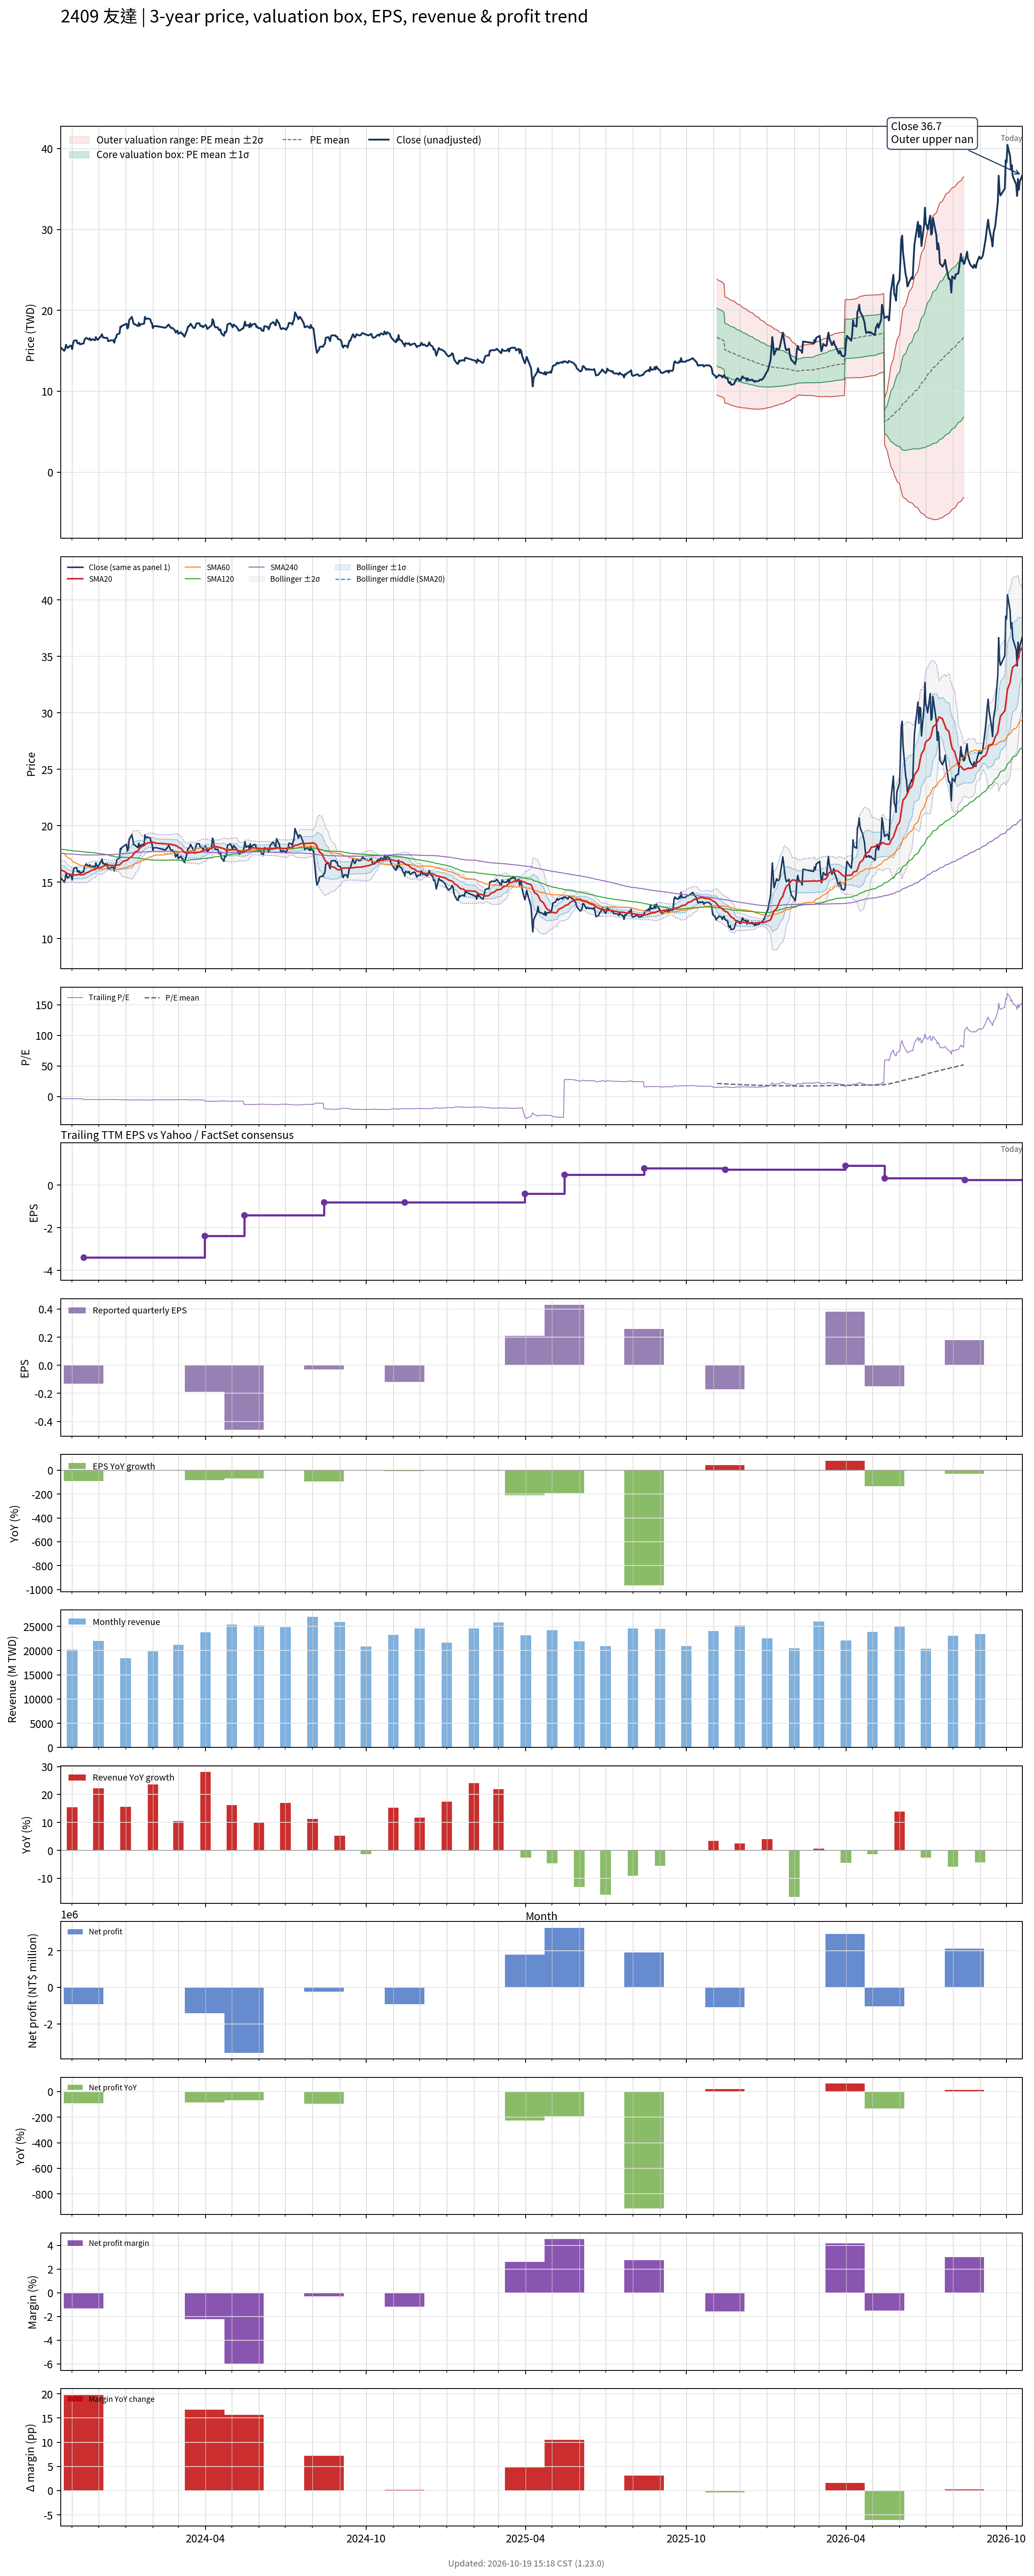

The table this chart was drawn from, first rows:
# chart-version: skill-stock-dynamic-val…
date, close, available_date, period_end, eps, ttm_eps, pe, pe_mean, pe_std, price_m2, price_m1, price_mean, price_p1, price_p2, forward_eps, forward_pe, forward_pe_mean, forward_pe_std, forward_price_m2, forward_price_m1, forward_price_mean, forward_price_p1, forward_price_p2, sma20
2023-10-19, 15.4, 2023-08-14, 2023-06-30, -0.63, -4.49, -3.43, , , , , , , , , , , , , , , , , 16.13
2023-10-20, 15.3, 2023-08-14, 2023-06-30, -0.63, -4.49, -3.408, , , , , , , , , , , , , , , , , 16.05
2023-10-23, 15, 2023-08-14, 2023-06-30, -0.63, -4.49, -3.341, , , , , , , , , , , , , , , , , 15.97
2023-10-24, 15.2, 2023-08-14, 2023-06-30, -0.63, -4.49, -3.385, , , , , , , , , , , , , , , , , 15.9
2023-10-25, 15.75, 2023-08-14, 2023-06-30, -0.63, -4.49, -3.508, , , , , , , , , , , , , , , , , 15.86
2023-10-26, 15.5, 2023-08-14, 2023-06-30, -0.63, -4.49, -3.452, , , , , , , , , , , , , , , , , 15.8
2023-10-27, 15.35, 2023-08-14, 2023-06-30, -0.63, -4.49, -3.419, , , , , , , , , , , , , , , , , 15.74
2023-10-30, 15.65, 2023-08-14, 2023-06-30, -0.63, -4.49, -3.486, , , , , , , , , , , , , , , , , 15.71
2023-10-31, 15.6, 2023-08-14, 2023-06-30, -0.63, -4.49, -3.474, , , , , , , , , , , , , , , , , 15.66
2023-11-01, 15.2, 2023-08-14, 2023-06-30, -0.63, -4.49, -3.385, , , , , , , , , , , , , , , , , 15.62
2023-11-02, 15.9, 2023-08-14, 2023-06-30, -0.63, -4.49, -3.541, , , , , , , , , , , , , , , , , 15.61
2023-11-03, 16.25, 2023-08-14, 2023-06-30, -0.63, -4.49, -3.619, , , , , , , , , , , , , , , , , 15.63
2023-11-06, 16.3, 2023-08-14, 2023-06-30, -0.63, -4.49, -3.63, , , , , , , , , , , , , , , , , 15.65
2023-11-07, 15.95, 2023-08-14, 2023-06-30, -0.63, -4.49, -3.552, , , , , , , , , , , , , , , , , 15.66
2023-11-08, 15.9, 2023-08-14, 2023-06-30, -0.63, -4.49, -3.541, , , , , , , , , , , , , , , , , 15.68
2023-11-09, 16, 2023-08-14, 2023-06-30, -0.63, -4.49, -3.563, , , , , , , , , , , , , , , , , 15.68
2023-11-10, 15.8, 2023-08-14, 2023-06-30, -0.63, -4.49, -3.519, , , , , , , , , , , , , , , , , 15.66
2023-11-13, 15.9, 2023-08-14, 2023-06-30, -0.63, -4.49, -3.541, , , , , , , , , , , , , , , , , 15.67
2023-11-14, 15.9, 2023-11-14, 2023-09-30, -0.13, -3.39, -4.69, , , , , , , , , , , , , , , , , 15.68
2023-11-15, 16.35, 2023-11-14, 2023-09-30, -0.13, -3.39, -4.823, , , , , , , , , , , , , , , , , 15.71
2023-11-16, 16.5, 2023-11-14, 2023-09-30, -0.13, -3.39, -4.867, , , , , , , , , , , , , , , , , 15.77
2023-11-17, 16.6, 2023-11-14, 2023-09-30, -0.13, -3.39, -4.897, , , , , , , , , , , , , , , , , 15.83
2023-11-20, 16.4, 2023-11-14, 2023-09-30, -0.13, -3.39, -4.838, , , , , , , , , , , , , , , , , 15.9
2023-11-21, 16.55, 2023-11-14, 2023-09-30, -0.13, -3.39, -4.882, , , , , , , , , , , , , , , , , 15.97
2023-11-22, 16.3, 2023-11-14, 2023-09-30, -0.13, -3.39, -4.808, , , , , , , , , , , , , , , , , 15.99
2023-11-23, 16.35, 2023-11-14, 2023-09-30, -0.13, -3.39, -4.823, , , , , , , , , , , , , , , , , 16.04
2023-11-24, 16.45, 2023-11-14, 2023-09-30, -0.13, -3.39, -4.853, , , , , , , , , , , , , , , , , 16.09
2023-11-27, 16.3, 2023-11-14, 2023-09-30, -0.13, -3.39, -4.808, , , , , , , , , , , , , , , , , 16.12
2023-11-28, 16.7, 2023-11-14, 2023-09-30, -0.13, -3.39, -4.926, , , , , , , , , , , , , , , , , 16.18
2023-11-29, 16.5, 2023-11-14, 2023-09-30, -0.13, -3.39, -4.867, , , , , , , , , , , , , , , , , 16.25
2023-11-30, 16.35, 2023-11-14, 2023-09-30, -0.13, -3.39, -4.823, , , , , , , , , , , , , , , , , 16.27
2023-12-01, 16.45, 2023-11-14, 2023-09-30, -0.13, -3.39, -4.853, , , , , , , , , , , , , , , , , 16.28
2023-12-04, 16.85, 2023-11-14, 2023-09-30, -0.13, -3.39, -4.971, , , , , , , , , , , , , , , , , 16.3
2023-12-05, 17.05, 2023-11-14, 2023-09-30, -0.13, -3.39, -5.029, , , , , , , , , , , , , , , , , 16.36
2023-12-06, 16.65, 2023-11-14, 2023-09-30, -0.13, -3.39, -4.912, , , , , , , , , , , , , , , , , 16.4
2023-12-07, 16.65, 2023-11-14, 2023-09-30, -0.13, -3.39, -4.912, , , , , , , , , , , , , , , , , 16.43
2023-12-08, 16.6, 2023-11-14, 2023-09-30, -0.13, -3.39, -4.897, , , , , , , , , , , , , , , , , 16.47
2023-12-11, 16.6, 2023-11-14, 2023-09-30, -0.13, -3.39, -4.897, , , , , , , , , , , , , , , , , 16.5
2023-12-12, 16.2, 2023-11-14, 2023-09-30, -0.13, -3.39, -4.779, , , , , , , , , , , , , , , , , 16.52
2023-12-13, 16.2, 2023-11-14, 2023-09-30, -0.13, -3.39, -4.779, , , , , , , , , , , , , , , , , 16.51
2023-12-14, 16.25, 2023-11-14, 2023-09-30, -0.13, -3.39, -4.794, , , , , , , , , , , , , , , , , 16.5
2023-12-15, 16.3, 2023-11-14, 2023-09-30, -0.13, -3.39, -4.808, , , , , , , , , , , , , , , , , 16.48
2023-12-18, 16.3, 2023-11-14, 2023-09-30, -0.13, -3.39, -4.808, , , , , , , , , , , , , , , , , 16.48
2023-12-19, 16, 2023-11-14, 2023-09-30, -0.13, -3.39, -4.72, , , , , , , , , , , , , , , , , 16.45
2023-12-20, 16.5, 2023-11-14, 2023-09-30, -0.13, -3.39, -4.867, , , , , , , , , , , , , , , , , 16.46
2023-12-21, 16.6, 2023-11-14, 2023-09-30, -0.13, -3.39, -4.897, , , , , , , , , , , , , , , , , 16.48
2023-12-22, 17, 2023-11-14, 2023-09-30, -0.13, -3.39, -5.015, , , , , , , , , , , , , , , , , 16.5
2023-12-25, 17.15, 2023-11-14, 2023-09-30, -0.13, -3.39, -5.059, , , , , , , , , , , , , , , , , 16.55
2023-12-26, 18, 2023-11-14, 2023-09-30, -0.13, -3.39, -5.31, , , , , , , , , , , , , , , , , 16.61
2023-12-27, 17.95, 2023-11-14, 2023-09-30, -0.13, -3.39, -5.295, , , , , , , , , , , , , , , , , 16.68
2023-12-28, 18.1, 2023-11-14, 2023-09-30, -0.13, -3.39, -5.339, , , , , , , , , , , , , , , , , 16.77
2023-12-29, 18.15, 2023-11-14, 2023-09-30, -0.13, -3.39, -5.354, , , , , , , , , , , , , , , , , 16.86
2024-01-02, 18.35, 2023-11-14, 2023-09-30, -0.13, -3.39, -5.413, , , , , , , , , , , , , , , , , 16.93
2024-01-03, 17.75, 2023-11-14, 2023-09-30, -0.13, -3.39, -5.236, , , , , , , , , , , , , , , , , 16.96
2024-01-04, 17.95, 2023-11-14, 2023-09-30, -0.13, -3.39, -5.295, , , , , , , , , , , , , , , , , 17.03
2024-01-05, 18.8, 2023-11-14, 2023-09-30, -0.13, -3.39, -5.546, , , , , , , , , , , , , , , , , 17.14
2024-01-08, 19.2, 2023-11-14, 2023-09-30, -0.13, -3.39, -5.664, , , , , , , , , , , , , , , , , 17.27
2024-01-09, 18.8, 2023-11-14, 2023-09-30, -0.13, -3.39, -5.546, , , , , , , , , , , , , , , , , 17.38
2024-01-10, 18.35, 2023-11-14, 2023-09-30, -0.13, -3.39, -5.413, , , , , , , , , , , , , , , , , 17.48
... 669 more rows
